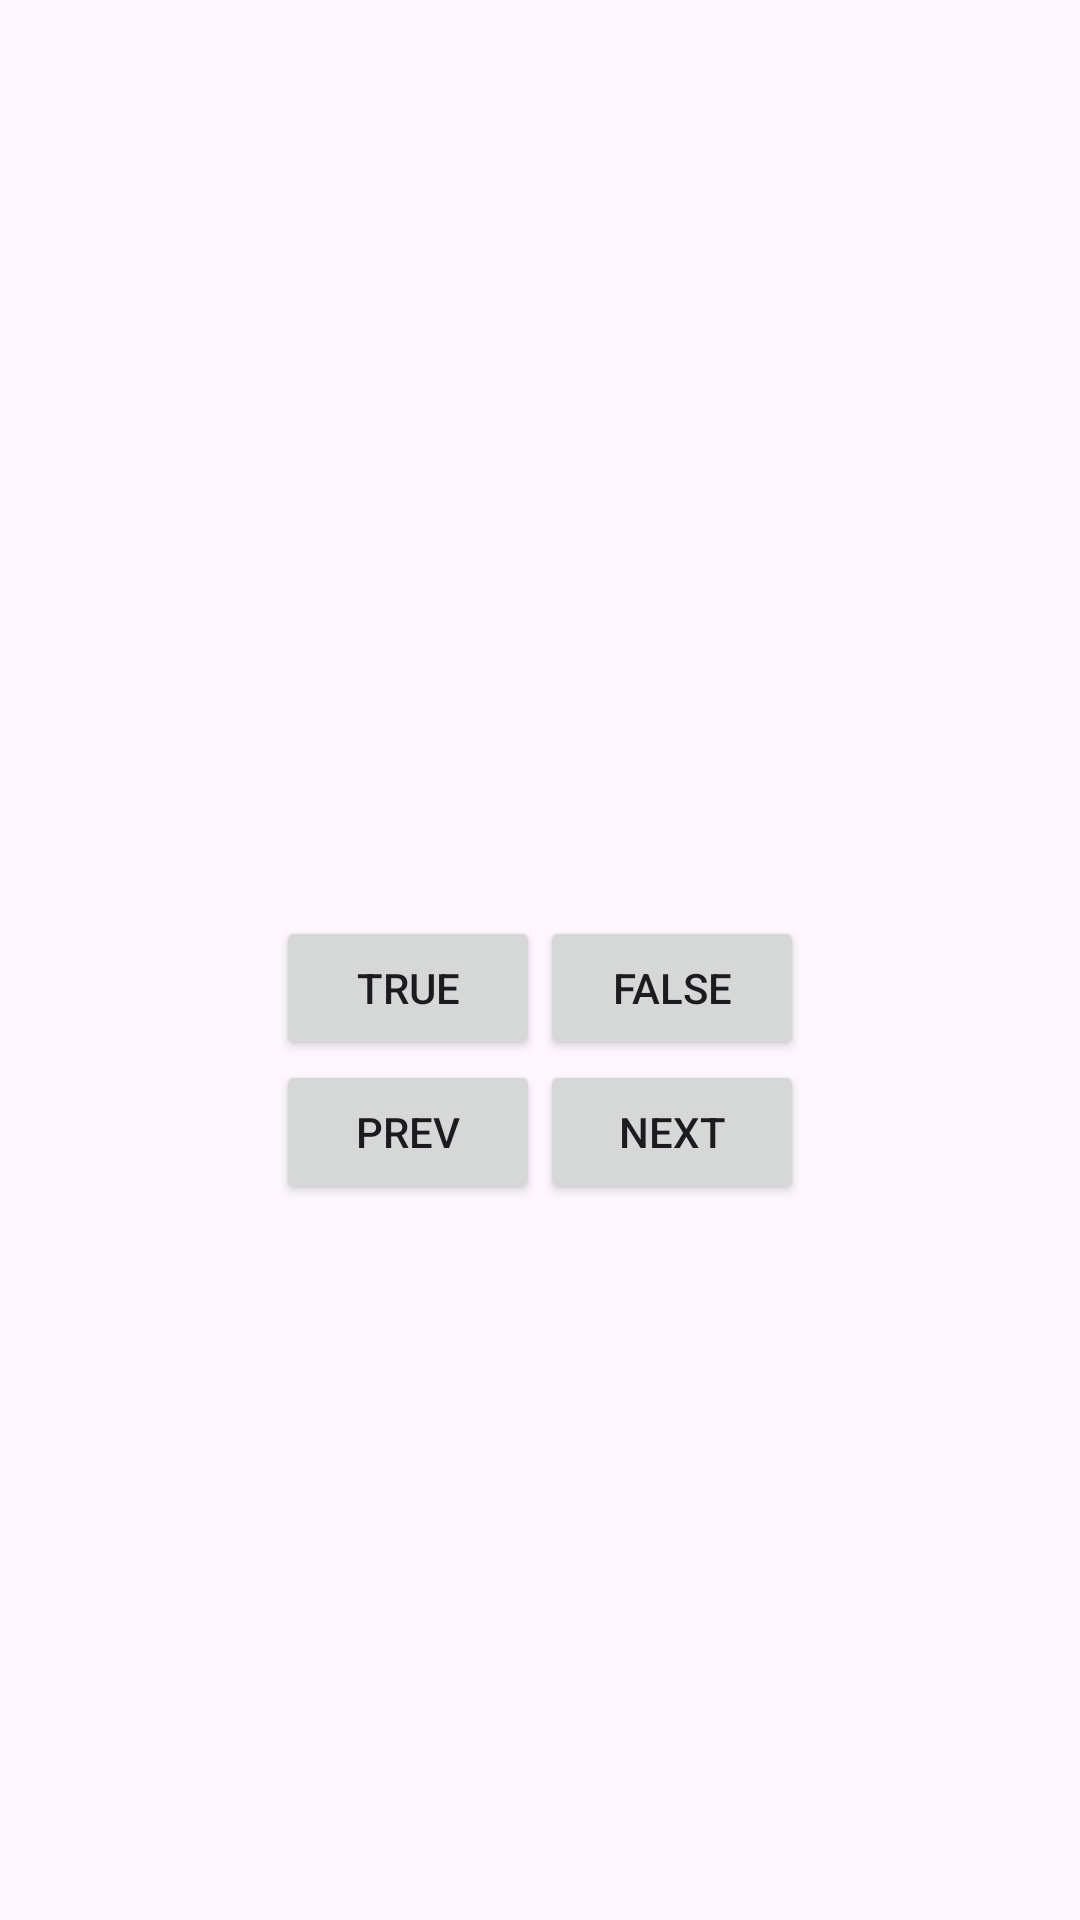

Android layout source for this screen:
<!-- AndroidManifest.xml: application theme Theme.GeoQuiz_Summer -->
<!-- res/layout/activity_main.xml -->
<?xml version="1.0" encoding="utf-8"?>
<LinearLayout xmlns:android="http://schemas.android.com/apk/res/android"
    xmlns:app="http://schemas.android.com/apk/res-auto"
    android:layout_width="match_parent"
    android:layout_height="match_parent"
    xmlns:tools="http://schemas.android.com/tools"
    android:gravity="center"
    android:orientation="vertical">

    <TextView
        android:id="@+id/question_text"
        android:gravity="center"
        android:layout_width="wrap_content"
        android:layout_height="wrap_content"
        android:padding="24dp"
        tools:text="@string/question_australia"
        />

    <LinearLayout
        android:layout_width="wrap_content"
        android:layout_height="wrap_content"
        android:orientation="horizontal">
        <Button
            android:id="@+id/true_button"
            android:layout_width="wrap_content"
            android:layout_height="wrap_content"
            android:text="@string/true_button" />
        <Button
            android:id="@+id/false_button"
            android:layout_width="wrap_content"
            android:layout_height="wrap_content"
            android:text="@string/false_button" />
    </LinearLayout>

    <LinearLayout
        android:layout_width="wrap_content"
        android:layout_height="wrap_content"
        android:orientation="horizontal">

        <Button
            android:id="@+id/prev_button"
            android:layout_width="wrap_content"
            android:layout_height="wrap_content"
            android:text="@string/prev_button"
            app:icon="@drawable/arrow_left"
            app:iconGravity="start"
            />

        <Button
            android:id="@+id/next_button"
            android:layout_width="wrap_content"
            android:layout_height="wrap_content"
            android:text="@string/next_button"
            app:icon="@drawable/arrow_right"
            app:iconGravity="end"
            />

    </LinearLayout>

</LinearLayout>
<!-- resources referenced by this layout -->
<resources>
  <string name="false_button">False</string>
  <string name="next_button">Next</string>
  <string name="prev_button">Prev</string>
  <string name="question_australia">Canberra is the capital of Australia.</string>
  <string name="true_button">True</string>
  <style name="Theme.GeoQuiz_Summer" parent="Base.Theme.GeoQuiz_Summer" />
  <style name="Base.Theme.GeoQuiz_Summer" parent="Theme.Material3.DayNight.NoActionBar">
          
          
      </style>
</resources>
